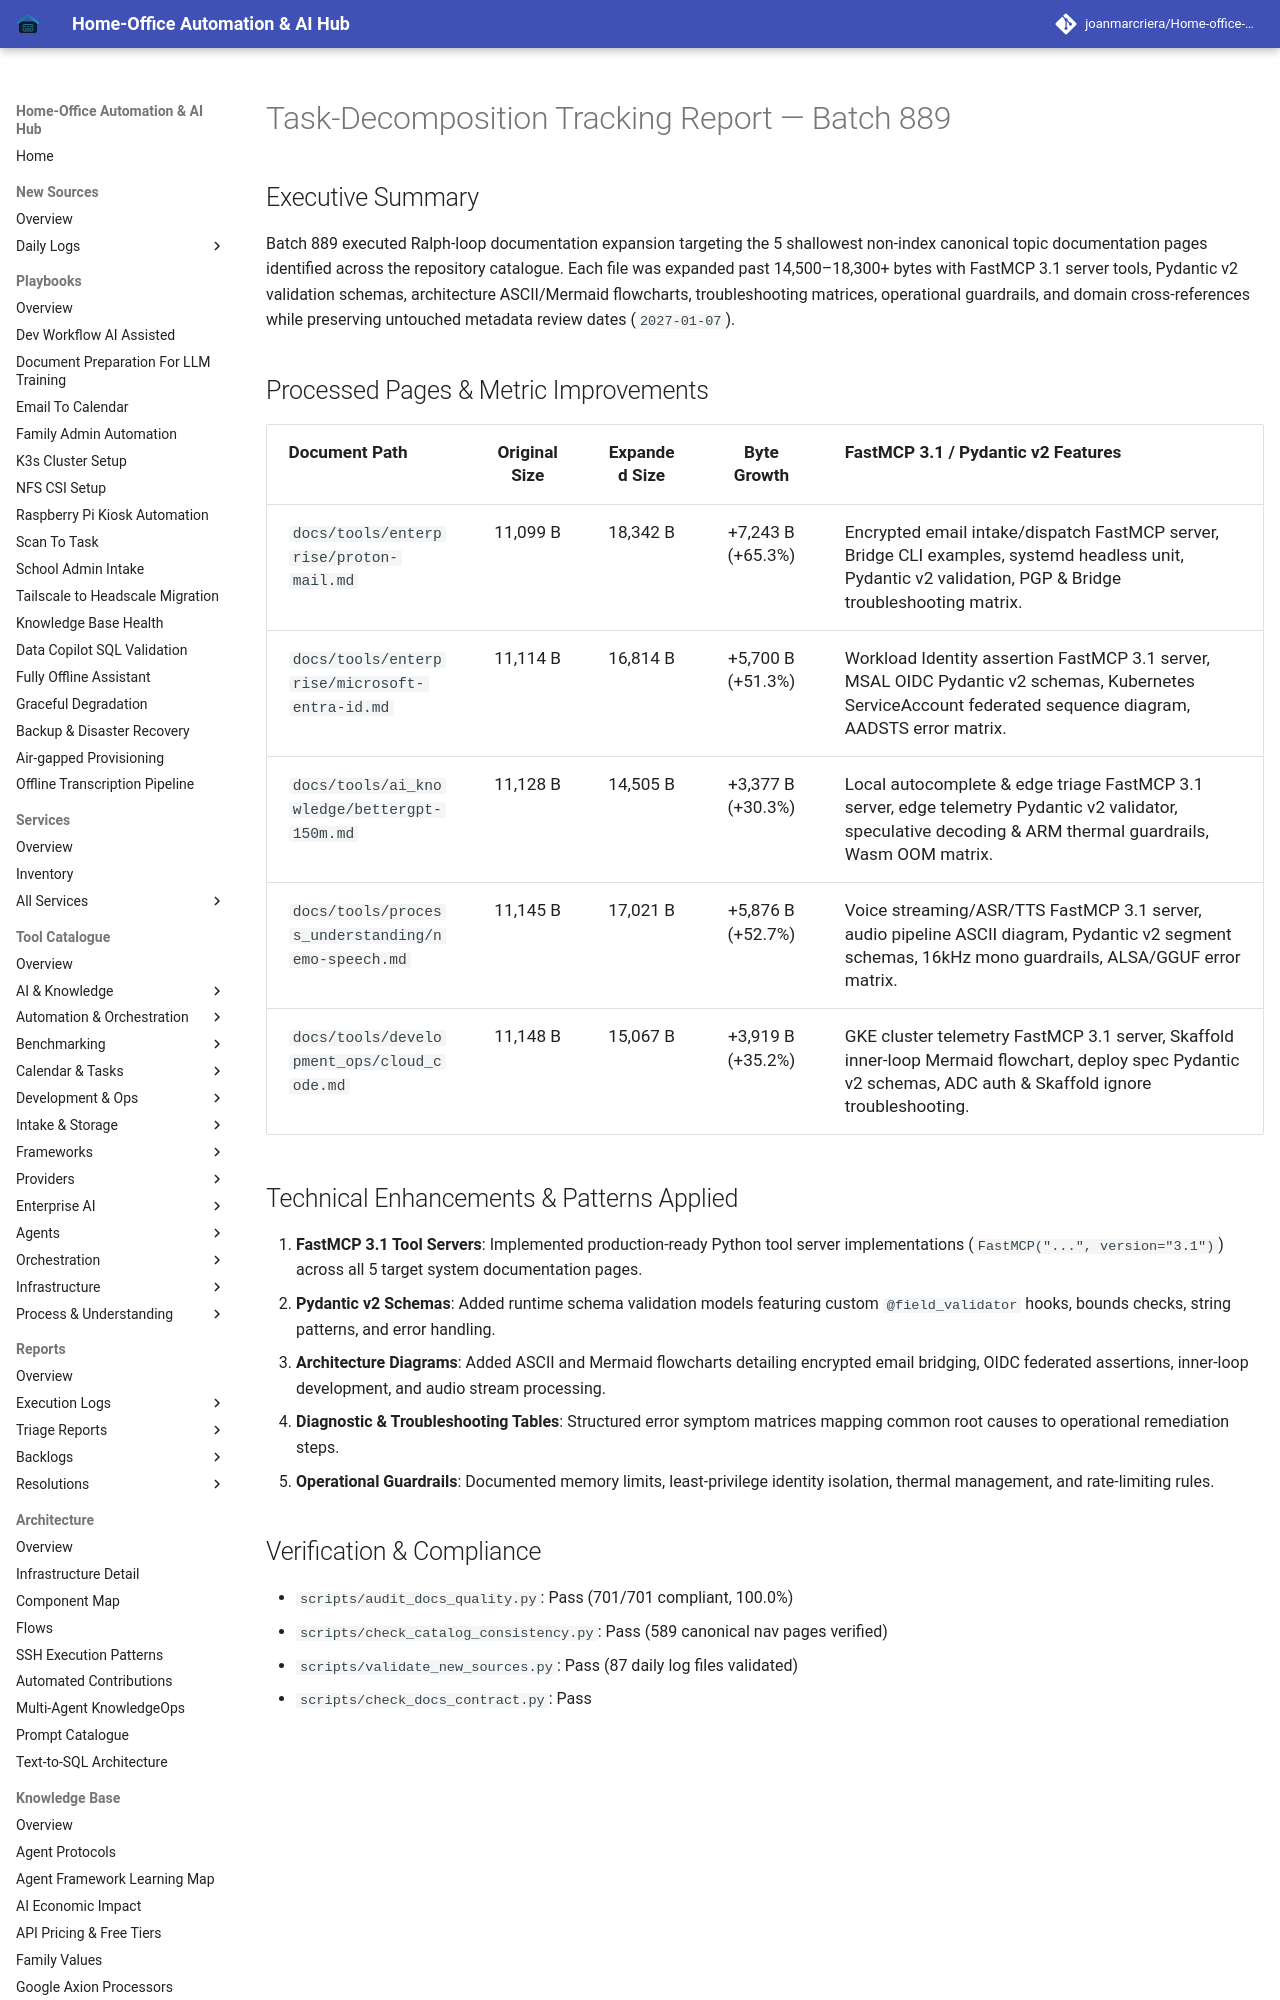

repository: joanmarcriera/Home-office-automations · page: reports/task-decomposition-batch-889/index.html · generator: mkdocs

# Task-Decomposition Tracking Report — Batch 889

## Executive Summary
Batch 889 executed Ralph-loop documentation expansion targeting the 5 shallowest non-index canonical topic documentation pages identified across the repository catalogue. Each file was expanded past 14,500–18,300+ bytes with FastMCP 3.1 server tools, Pydantic v2 validation schemas, architecture ASCII/Mermaid flowcharts, troubleshooting matrices, operational guardrails, and domain cross-references while preserving untouched metadata review dates (`2027-01-07`).
